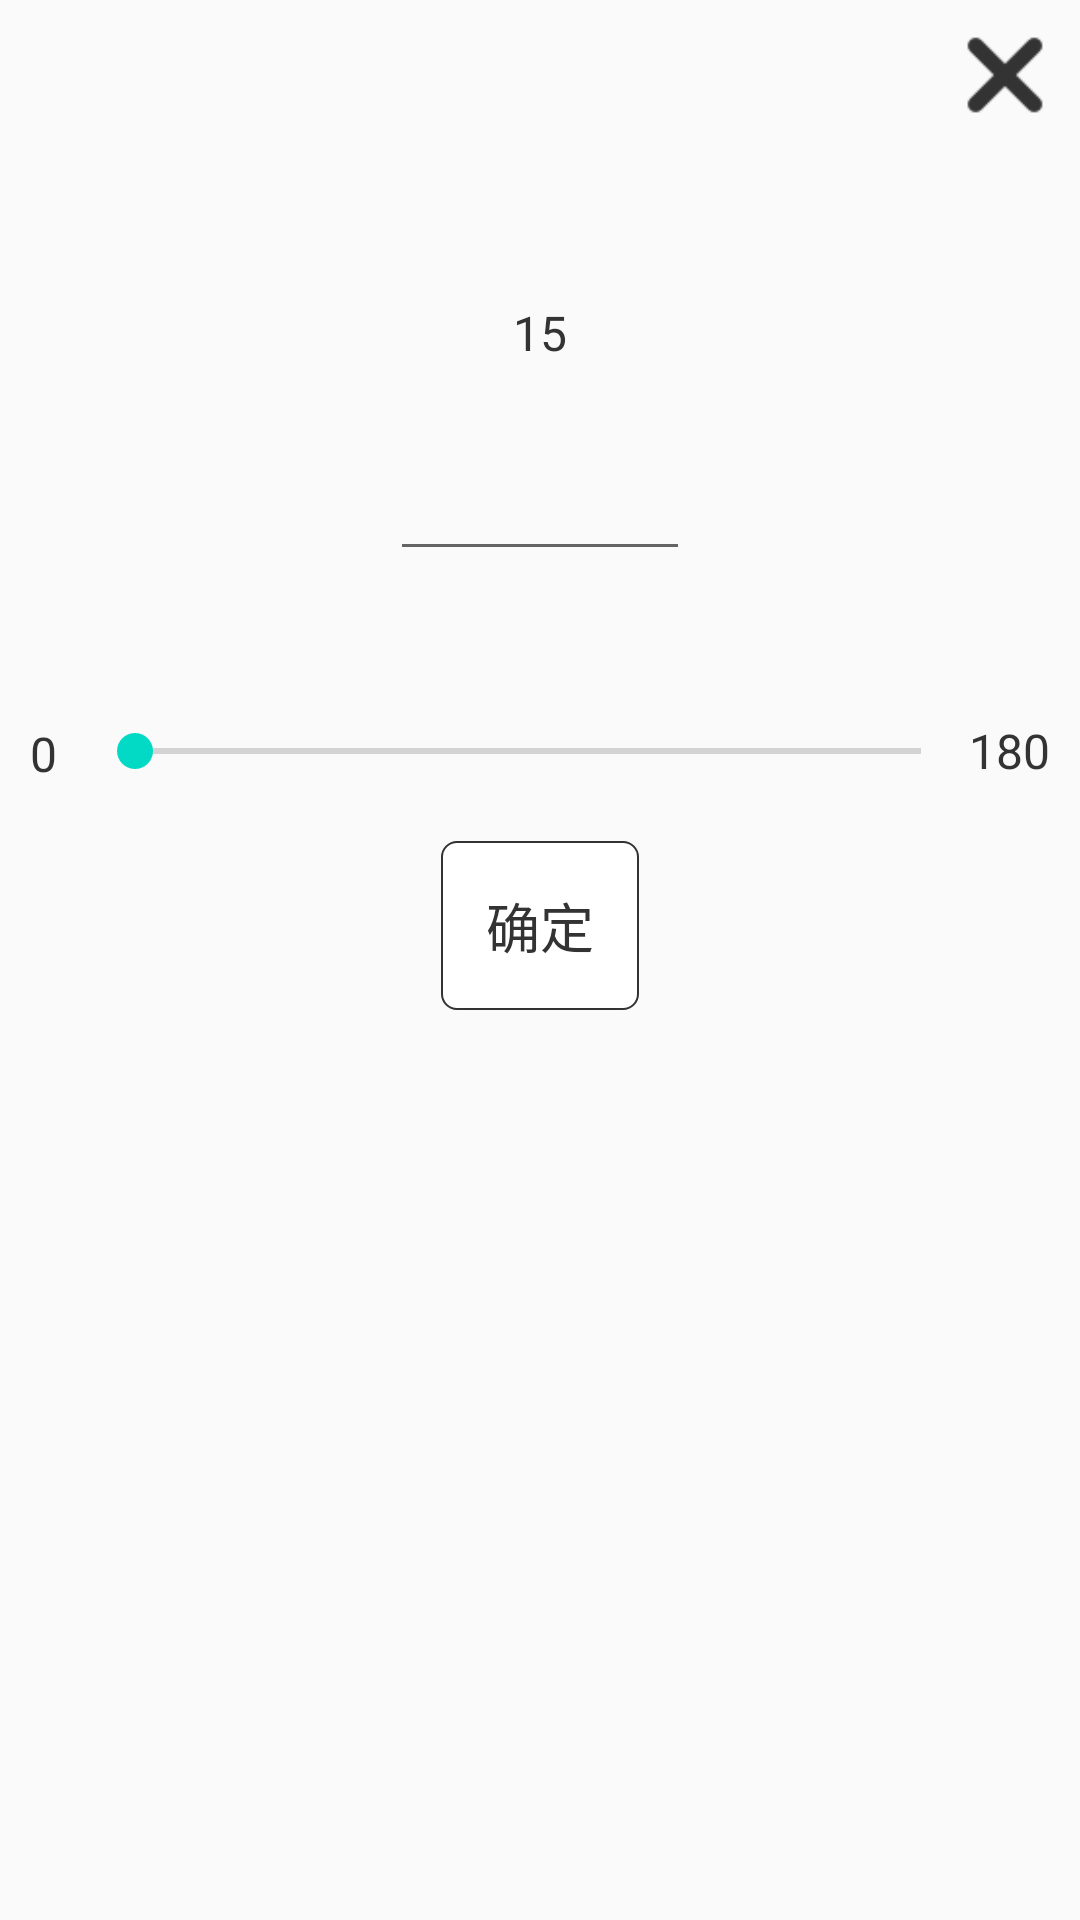

Layout XML and referenced resources for this Android screen:
<!-- AndroidManifest.xml: application theme AppTheme -->
<!-- res/layout/dialog_bright.xml -->
<?xml version="1.0" encoding="utf-8"?>
<RelativeLayout xmlns:android="http://schemas.android.com/apk/res/android"
    android:layout_width="match_parent"
    android:layout_height="match_parent">

    <ImageView
        android:id="@+id/exit_iv"
        android:layout_width="50dp"
        android:layout_height="50dp"
        android:layout_alignParentRight="true"
        android:padding="10dp"
        android:scaleType="fitCenter"
        android:src="@drawable/btn_close" />

    <LinearLayout
        android:id="@+id/brightness_ll"
        android:layout_width="wrap_content"
        android:layout_height="wrap_content"
        android:layout_centerHorizontal="true"
        android:layout_marginTop="100dp"
        android:orientation="horizontal">

        <TextView
            android:id="@+id/brightness_tv"
            android:layout_width="wrap_content"
            android:layout_height="wrap_content"
            android:gravity="center"
            android:textColor="#333333"
            android:text="15"
            android:textSize="16sp"/>
    </LinearLayout>

    <EditText
        android:id="@+id/edit_time"
        android:layout_width="100dp"
        android:layout_height="wrap_content"
        android:layout_below="@id/brightness_ll"
        android:layout_centerHorizontal="true"
        android:layout_marginTop="30dp"
        android:inputType="phone|number"
        android:maxLength="11"
        android:numeric="integer"
        android:singleLine="true"
        android:textColor="#333333"
        android:textSize="16sp" />

    <TextView
        android:id="@+id/left"
        android:layout_width="wrap_content"
        android:layout_height="40dp"
        android:layout_below="@id/edit_time"
        android:layout_marginTop="40dp"
        android:gravity="center"
        android:padding="10dp"
        android:text="0"
        android:textColor="#333333"
        android:textSize="16sp" />

    <SeekBar
        android:id="@+id/brightness_seekbar"
        android:layout_width="match_parent"
        android:layout_height="40dp"
        android:layout_toRightOf="@id/left"
        android:layout_toLeftOf="@id/right_tv"
        android:layout_below="@id/edit_time"
        android:layout_centerHorizontal="true"
        android:layout_marginTop="40dp"
        android:max="180" />


    <TextView
        android:id="@+id/right_tv"
        android:layout_width="wrap_content"
        android:layout_height="40dp"
        android:layout_alignParentRight="true"
        android:layout_below="@id/edit_time"
        android:layout_marginTop="40dp"
        android:gravity="center"
        android:paddingRight="10dp"
        android:text="180"
        android:textColor="#333333"
        android:textSize="16sp" />

    <TextView
        android:id="@+id/confirm_tv"
        android:layout_width="wrap_content"
        android:layout_height="wrap_content"
        android:layout_below="@id/brightness_seekbar"
        android:layout_centerHorizontal="true"
        android:padding="15dp"
        android:layout_marginBottom="10dp"
        android:layout_marginTop="10dp"
        android:background="@drawable/default_detect_btn_bg"
        android:gravity="center"
        android:text="确定"
        android:textColor="#333333"
        android:textSize="18sp" />


</RelativeLayout>
<!-- resources referenced by this layout -->
<resources>
  <!-- drawable btn_close: png bitmap (drawable, 780 bytes) -->
  <!-- drawable default_detect_btn_bg (drawable) -->
  <?xml version="1.0" encoding="utf-8"?>
  <shape xmlns:android="http://schemas.android.com/apk/res/android">
      <corners android:radius="5dp"></corners>
      <stroke android:color="#333333" android:width="0.5dp"></stroke>
      <solid android:color="#ffffff"></solid>
  </shape>
  <style name="AppTheme" parent="Theme.AppCompat.Light.DarkActionBar">
          
          <item name="colorPrimary">@color/colorPrimary</item>
          <item name="colorPrimaryDark">@color/colorPrimaryDark</item>
          <item name="colorAccent">@color/colorAccent</item>
      </style>
  <!-- not gathered from this repository: default colours our renderer supplied (Android Studio template values) -->
  <color name="colorPrimary">#FF6200EE</color>
  <color name="colorPrimaryDark">#FF3700B3</color>
  <color name="colorAccent">#FF03DAC5</color>
</resources>
